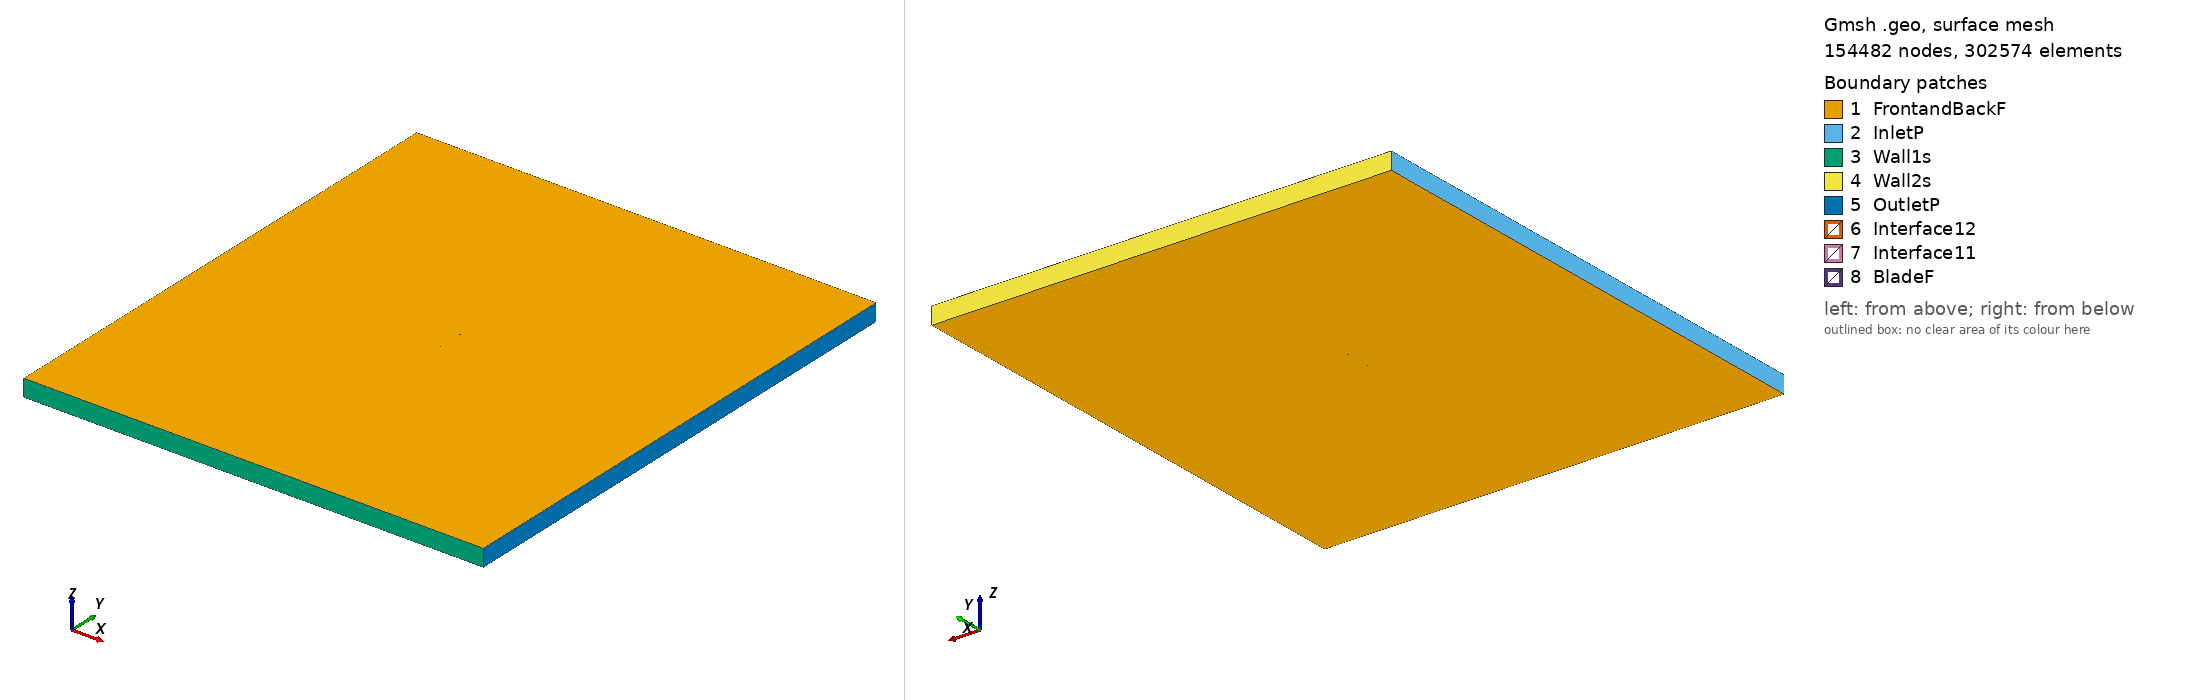

Gmsh geometry script, surface-meshed: 154482 nodes, 302574 surface elements. Boundary patches (legend numbers): 1 FrontandBackF, 2 InletP, 3 Wall1s, 4 Wall2s, 5 OutletP, 6 Interface12, 7 Interface11, 8 BladeF. Left view from above one corner, right view from below the opposite corner. Legend entries are the model's physical surfaces. The drawing asked Gmsh for element sizes between 1% and 20% of the model's largest extent; the script's own settings can give other sizes.

=== aquilasm_tsr_5.3252_aoa_0.15558.geo (drawn) ===
SetFactory("OpenCASCADE");

Point(1) = {0.075004, 0.737298, 0, 1.0};
Point(2) = {0.071653, 0.737875, 0, 1.0};
Point(3) = {0.063216, 0.739338, 0, 1.0};
Point(4) = {0.054780, 0.740809, 0, 1.0};
Point(5) = {0.045289, 0.742437, 0, 1.0};
Point(6) = {0.036853, 0.743833, 0, 1.0};
Point(7) = {0.028416, 0.745159, 0, 1.0};
Point(8) = {0.019979, 0.746387, 0, 1.0};
Point(9) = {0.011543, 0.747493, 0, 1.0};
Point(10) = {0.003104, 0.748441, 0, 1.0};
Point(11) = {-0.005333, 0.749199, 0, 1.0};
Point(12) = {-0.012718, 0.749674, 0, 1.0};
Point(13) = {-0.020101, 0.749946, 0, 1.0};
Point(14) = {-0.025377, 0.750000, 0, 1.0};
Point(15) = {-0.031708, 0.749891, 0, 1.0};
Point(16) = {-0.038039, 0.749564, 0, 1.0};
Point(17) = {-0.044370, 0.748975, 0, 1.0};
Point(18) = {-0.049647, 0.748233, 0, 1.0};
Point(19) = {-0.054924, 0.747198, 0, 1.0};
Point(20) = {-0.060204, 0.745785, 0, 1.0};
Point(21) = {-0.065484, 0.743859, 0, 1.0};
Point(22) = {-0.067596, 0.742892, 0, 1.0};
Point(23) = {-0.069710, 0.741763, 0, 1.0};
Point(24) = {-0.070766, 0.741119, 0, 1.0};
Point(25) = {-0.071824, 0.740397, 0, 1.0};
Point(26) = {-0.072881, 0.739553, 0, 1.0};
Point(27) = {-0.073410, 0.739059, 0, 1.0};
Point(28) = {-0.073938, 0.738488, 0, 1.0};
Point(29) = {-0.074469, 0.737780, 0, 1.0};
Point(30) = {-0.075000, 0.736311, 0, 1.0};
Point(31) = {-0.074475, 0.735405, 0, 1.0};
Point(32) = {-0.073947, 0.735161, 0, 1.0};
Point(33) = {-0.073421, 0.735025, 0, 1.0};
Point(34) = {-0.072894, 0.734941, 0, 1.0};
Point(35) = {-0.071839, 0.734852, 0, 1.0};
Point(36) = {-0.070783, 0.734812, 0, 1.0};
Point(37) = {-0.069729, 0.734798, 0, 1.0};
Point(38) = {-0.067618, 0.734805, 0, 1.0};
Point(39) = {-0.065509, 0.734830, 0, 1.0};
Point(40) = {-0.060234, 0.734901, 0, 1.0};
Point(41) = {-0.054957, 0.734958, 0, 1.0};
Point(42) = {-0.049683, 0.734997, 0, 1.0};
Point(43) = {-0.044408, 0.735029, 0, 1.0};
Point(44) = {-0.038078, 0.735065, 0, 1.0};
Point(45) = {-0.031748, 0.735105, 0, 1.0};
Point(46) = {-0.025417, 0.735148, 0, 1.0};
Point(47) = {-0.020141, 0.735184, 0, 1.0};
Point(48) = {-0.012757, 0.735234, 0, 1.0};
Point(49) = {-0.005371, 0.735284, 0, 1.0};
Point(50) = {0.003069, 0.735340, 0, 1.0};
Point(51) = {0.011510, 0.735396, 0, 1.0};
Point(52) = {0.019950, 0.735452, 0, 1.0};
Point(53) = {0.028390, 0.735508, 0, 1.0};
Point(54) = {0.036831, 0.735566, 0, 1.0};
Point(55) = {0.045271, 0.735622, 0, 1.0};
Point(56) = {0.054766, 0.735685, 0, 1.0};
Point(57) = {0.063206, 0.735743, 0, 1.0};
Point(58) = {0.071647, 0.735802, 0, 1.0};
Point(59) = {0.075000, 0.735826, 0, 1.0};
Point(60) = {-0.075004, -0.737298, 0, 1.0};
Point(61) = {-0.071653, -0.737875, 0, 1.0};
Point(62) = {-0.063216, -0.739338, 0, 1.0};
Point(63) = {-0.054780, -0.740809, 0, 1.0};
Point(64) = {-0.045289, -0.742437, 0, 1.0};
Point(65) = {-0.036853, -0.743833, 0, 1.0};
Point(66) = {-0.028416, -0.745159, 0, 1.0};
Point(67) = {-0.019979, -0.746387, 0, 1.0};
Point(68) = {-0.011543, -0.747493, 0, 1.0};
Point(69) = {-0.003104, -0.748441, 0, 1.0};
Point(70) = {0.005333, -0.749199, 0, 1.0};
Point(71) = {0.012718, -0.749674, 0, 1.0};
Point(72) = {0.020101, -0.749946, 0, 1.0};
Point(73) = {0.025377, -0.750000, 0, 1.0};
Point(74) = {0.031708, -0.749891, 0, 1.0};
Point(75) = {0.038039, -0.749564, 0, 1.0};
Point(76) = {0.044370, -0.748975, 0, 1.0};
Point(77) = {0.049647, -0.748233, 0, 1.0};
Point(78) = {0.054924, -0.747198, 0, 1.0};
Point(79) = {0.060204, -0.745785, 0, 1.0};
Point(80) = {0.065484, -0.743859, 0, 1.0};
Point(81) = {0.067596, -0.742892, 0, 1.0};
Point(82) = {0.069710, -0.741763, 0, 1.0};
Point(83) = {0.070766, -0.741119, 0, 1.0};
Point(84) = {0.071824, -0.740397, 0, 1.0};
Point(85) = {0.072881, -0.739553, 0, 1.0};
Point(86) = {0.073410, -0.739059, 0, 1.0};
Point(87) = {0.073938, -0.738488, 0, 1.0};
Point(88) = {0.074469, -0.737780, 0, 1.0};
Point(89) = {0.075000, -0.736311, 0, 1.0};
Point(90) = {0.074475, -0.735405, 0, 1.0};
Point(91) = {0.073947, -0.735161, 0, 1.0};
Point(92) = {0.073421, -0.735025, 0, 1.0};
Point(93) = {0.072894, -0.734941, 0, 1.0};
Point(94) = {0.071839, -0.734852, 0, 1.0};
Point(95) = {0.070783, -0.734812, 0, 1.0};
Point(96) = {0.069729, -0.734798, 0, 1.0};
Point(97) = {0.067618, -0.734805, 0, 1.0};
Point(98) = {0.065509, -0.734830, 0, 1.0};
Point(99) = {0.060234, -0.734901, 0, 1.0};
Point(100) = {0.054957, -0.734958, 0, 1.0};
Point(101) = {0.049683, -0.734997, 0, 1.0};
Point(102) = {0.044408, -0.735029, 0, 1.0};
Point(103) = {0.038078, -0.735065, 0, 1.0};
Point(104) = {0.031748, -0.735105, 0, 1.0};
Point(105) = {0.025417, -0.735148, 0, 1.0};
Point(106) = {0.020141, -0.735184, 0, 1.0};
Point(107) = {0.012757, -0.735234, 0, 1.0};
Point(108) = {0.005371, -0.735284, 0, 1.0};
Point(109) = {-0.003069, -0.735340, 0, 1.0};
Point(110) = {-0.011510, -0.735396, 0, 1.0};
Point(111) = {-0.019950, -0.735452, 0, 1.0};
Point(112) = {-0.028390, -0.735508, 0, 1.0};
Point(113) = {-0.036831, -0.735566, 0, 1.0};
Point(114) = {-0.045271, -0.735622, 0, 1.0};
Point(115) = {-0.054766, -0.735685, 0, 1.0};
Point(116) = {-0.063206, -0.735743, 0, 1.0};
Point(117) = {-0.071647, -0.735802, 0, 1.0};
Point(118) = {-0.075000, -0.735826, 0, 1.0};

// Lines: first blade (splines 1-4)
Spline(1) = {1:15};
Spline(2) = {15:44};
Spline(3) = {44:59};
Spline(4) = {59,1};

// Lines: second blade (splines 5-8)
Spline(5) = {60:74};
Spline(6) = {74:103};
Spline(7) = {103:118};
Spline(8) = {118,60};

// Outer domain (points 20001-4 and lines)
Point(119) = {-13.50000000, -15.00000000, 0, 1.0};
Point(120) = {-13.50000000, 15.00000000, 0, 1.0};
Point(121) = {13.50000000, 15.00000000, 0, 1.0};
Point(122) = {13.50000000, -15.00000000, 0, 1.0};
Line(11) = {119, 120};
Line(12) = {120, 121};
Line(13) = {121, 122};
Line(14) = {119, 122};

// Interface (between moving and stationary domain) (circles)
Circle(9) = {0, 0, 0, 0.80000000, 0, 2*Pi};
Circle(10) = {0, 0, 0, 0.80000000, 0, 2*Pi};

// Loops collect Lines/Splines/etc (blade1, blade2, domain, first circle)
Line Loop(1) = {1:4};
Line Loop(2) = {5:8};
Line Loop(3) = {11,12,13,-14};
Line Loop(4) = {9};

// BooleanDifference cuts out the circle/interface from the domain
Plane Surface(1) = {3};
Plane Surface(2) = {4};
BooleanDifference{ Surface{1}; Delete;}{ Surface{2}; Delete;}

// This one cuts out the blades from the inner circle/interface
Line Loop(6) = {10};
Plane Surface(5) = {6};
Plane Surface(6) = {1};
Plane Surface(7) = {2};
BooleanDifference{ Surface{5}; Delete;}{ Surface{6,7}; Delete;}

// extrude to 3rd dimension
Extrude {0, 0, 1} {Surface{1}; Surface{5}; Layers{1}; Recombine;}

// Physical Surfaces are the named boundaries (patches)
Physical Surface("Interface11") = {12};
Physical Surface("Interface12") = {10};

// sides of domain
Physical Surface("InletP") = {6};
Physical Surface("OutletP") = {9};

// top and bottom of domain
Physical Surface("Wall1s") = {7};
Physical Surface("Wall2s") = {8};

// Check FrontandBackF by ensuring there is nothing in the 3rd dimension
Physical Surface("FrontandBackF") = {1,11,5,21};
Physical Surface("BladeF") = {13:20};
Physical Volume("Turbine") = {2};
Physical Volume("Farfield") = {1};

// settings for airfoil boundary layer
Field[1] = BoundaryLayer;
Field[1].EdgesList = {1:8};
Field[1].hwall_n = 1e-3;
Field[1].thickness = 1.5e-2;
Field[1].ratio = 1.05;
Field[1].Quads = 1;
BoundaryLayer Field = 1;

// control points for mesh (blade and interface)
// floor((arc length / 1.5mm)/ 6) -> Transfinite Line
Transfinite Line {1,2,3,5,6,7} = 33 Using Progression 1;
Transfinite Line {4,8} = 2 Using Progression 1;
Transfinite Line {9, 15} = 800 Using Progression 1;

// For more information on gmsh syntax, visit http://gmsh.info/doc/texinfo/gmsh.html
